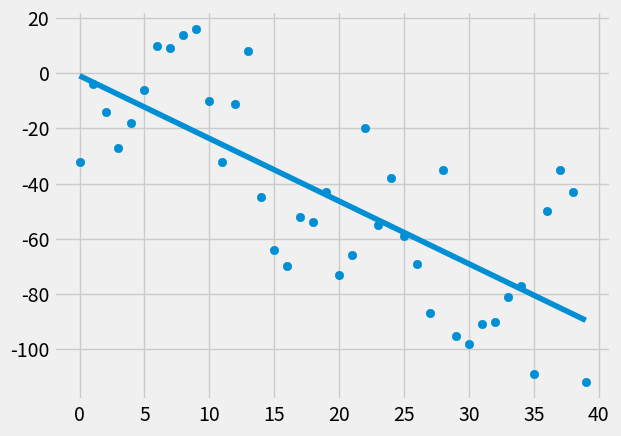

The matplotlib source for this figure:
from statistics import mean
import numpy as np
import matplotlib.pyplot as plt
from matplotlib import style
import random

style.use('fivethirtyeight')
#dtype for later use where the data type matters
#xs = np.array([1, 2, 3, 4, 5, 6], dtype=np.float64)
#ys = np.array([5, 4, 6, 5, 6, 7], dtype=np.float64)

# plt.scatter(xs, ys)
# plt.show()

def create_dataset(hm, variance, step=2, correlation=False):
    val = 1
    ys = []
    for h in range(hm):
        y = val + random.randrange(-variance, variance)
        ys.append(y)
        if(correlation and correlation == "pos"):
            val += step
        elif(correlation and correlation =="neg"):
            val -= step
    xs = [i for i in range(len(ys))]
    return np.array(xs, dtype=np.float64), np.array(ys, dtype=np.float64)

def best_fit_slope_and_intercept(xs, ys):
    m = ( (mean(xs) * mean(ys) - mean(xs * ys)) /
          (mean(xs)**2 - mean(xs**2)))
    b = mean(ys) - m * mean(xs)
    return m, b

def squared_error(ys_orig, ys_line):
    return sum((ys_orig - ys_line)**2)

def coef_func(ys_orig, ys_line):
    mean_line = [mean(ys_orig) for y in ys_orig]
    #numarator
    squared_error_regression = squared_error(ys_orig, ys_line)
    #numitor
    squared_error_y_mean = squared_error(ys_orig, mean_line)
    return 1 - squared_error_regression/squared_error_y_mean

xs, ys = create_dataset(40, 40, 2, correlation="neg")
m, b = best_fit_slope_and_intercept(xs, ys)
#print(m, b)
#regression line
bees = np.array([2, 4, 3], dtype=np.float64)
#equ = [(x**3 * bees[0] + x**2 * bees[1] - bees[1]) for x in xs]
predict_x = 8
predict_y = (m * predict_x) + b
regression_line = [(m * x) + b for x in xs]
r_squared = coef_func(ys, regression_line)
plt.scatter(xs, ys)
#plt.scatter(predict_x, predict_y, color="green")
plt.plot(regression_line)
#plt.plot(equ)
plt.show()
print(r_squared)